Run: headless pygame with SDL's dummy video driver; simulated clock (each Clock.tick advances the game by its frame time, no real sleeping); random seed 0; keys injected as events and as key.get_pressed() state; mouse plan: one left click at the window centre at the start of phase 2, then a move to the lower-right quarter at the start of phase 3.
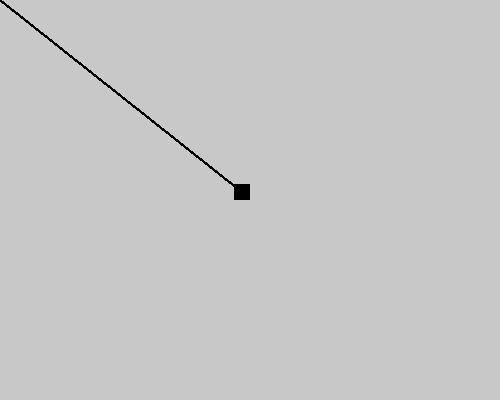
Frame 1 of 4 · flips 1–60 · no input
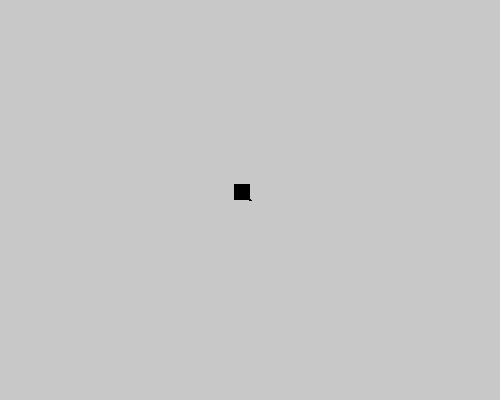
Frame 2 of 4 · flips 61–180 · clicked the window centre · tapped SPACE, RETURN · held RIGHT (→), D
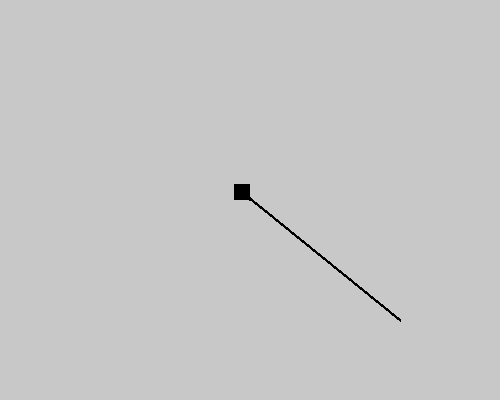
Frame 3 of 4 · flips 181–300 · moved the mouse to the lower-right quarter · held DOWN (↓), S
Frame 4 of 4 · flips 301–420 · held LEFT (←), A, UP (↑), W · screen unchanged from frame 3, image omitted

The pygame program that drew these frames:

import pygame
from pygame.locals import *


pygame.init()
Display_Size = (500, 400)
Display = pygame.display.set_mode(Display_Size)
Clock = pygame.time.Clock()

pers = pygame.Surface((16, 16))
pers_pos = pers.get_rect()
pers_pos.x = Display_Size[0] // 2 - 16
pers_pos.y = Display_Size[1] // 2 - 16

linhas = []

while True:

    Display.fill((200, 200, 200))
    mouse = pygame.mouse.get_pos()
    Display.blit(pers, pers_pos)
    pygame.draw.line(Display, (0, 0, 0), pers_pos.center, (mouse[0], mouse[1]), 3)
    for event in pygame.event.get():
        if event.type == QUIT:
            pygame.quit()
            quit()
        if event.type == MOUSEBUTTONUP:
            if event.button == BUTTON_LEFT:
                linhas.append((pers_pos.center, mouse))
            if event.button == BUTTON_RIGHT:
                pers_pos.center = (mouse[0], mouse[1])
            if event.button == BUTTON_MIDDLE:
                linhas.clear()

    if len(linhas) > 0:
        for linha in linhas:
            pygame.draw.line(Display, (0, 0, 0), linha[0], linha[1], 3)



    pygame.display.update()
